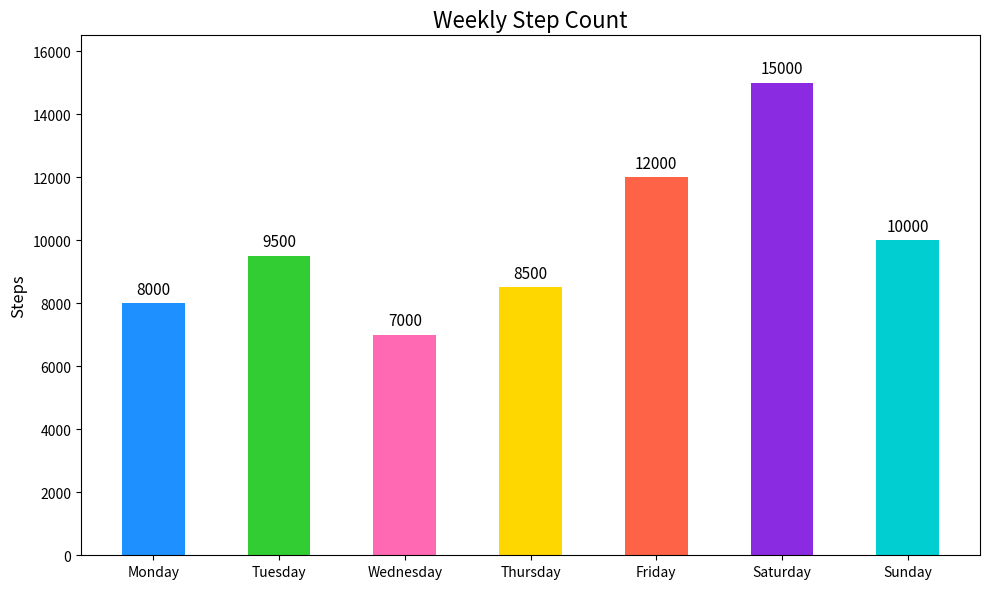

Generate this figure with matplotlib:

import matplotlib.pyplot as plt

# Data
days = ['Monday', 'Tuesday', 'Wednesday', 'Thursday', 'Friday', 'Saturday', 'Sunday']
steps = [8000, 9500, 7000, 8500, 12000, 15000, 10000]

# Color scheme using color codes
colors = ['#1E90FF', '#32CD32', '#FF69B4', '#FFD700', '#FF6347', '#8A2BE2', '#00CED1']

# Create vertical bar chart
plt.figure(figsize=(10, 6))
bars = plt.bar(days, steps, color=colors, width=0.5)

# Adjusting the width and height of bars (no need here as it's vertical)

# Changing the layout and labels
plt.ylabel('Steps', fontsize=12)
plt.title('Weekly Step Count', fontsize=16)
plt.ylim(0, max(steps) * 1.1)  # Set y-axis limit higher to accommodate labels

# Adding value labels on top of each bar
for i, v in enumerate(steps):
    plt.text(i, v + 300, str(v), color='black', ha='center', fontsize=11)

# Show the final result
plt.tight_layout()
plt.show()
